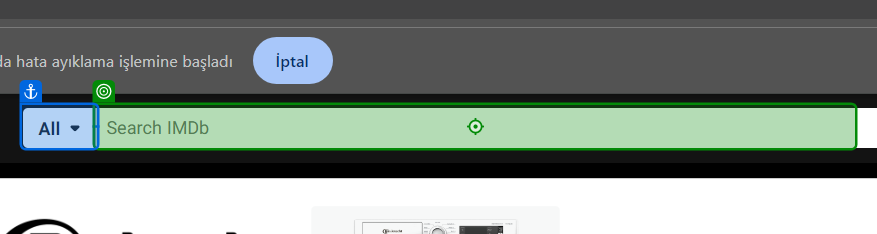
Workflow: Main

Step 1: type [MovieName]

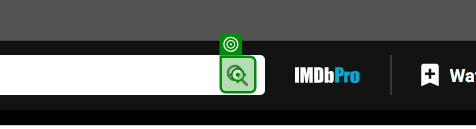
Step 2: click (repeated 2 times)

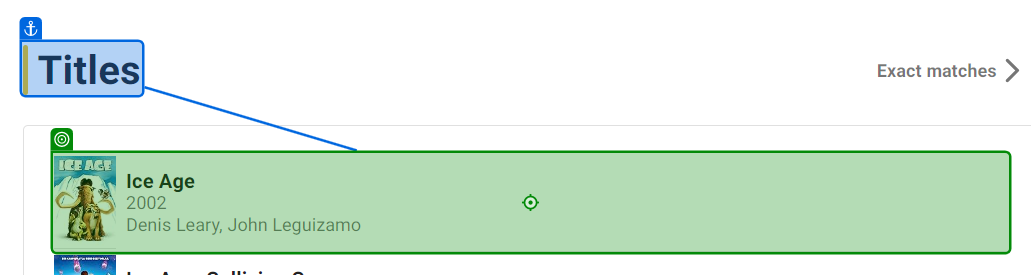
Step 4: Element 'Titles'

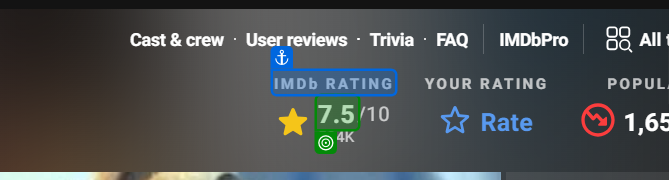
Step 5: get-text from 'IMDb RATING'